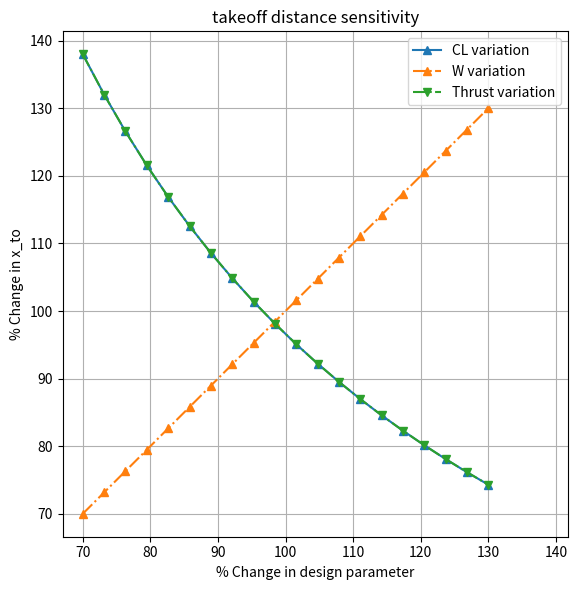

The script that saved this image:
import math
import numpy as np
import matplotlib.pyplot as plt
# constants
rho_cruise = 0.9 # 10,000 ft
rho_non_cruise = 0 # fix
rho_ground = 1.225
g = 9.81
rho_climb = 0 # fix

# kinematics
v_cruise = 125
v_non_cruise = 0 # fix
v_climb = 0 # fix
x_to = 150

# geometry
radius_prop = 0.5
K_duct = 1.25
R_eff = K_duct * radius_prop
N_prop = 8
# S = 26 # m^2
b = 16
c = 1.6

# engine stuff
eta_v = 0.95
eta_prop = 0.75
turbogen_power = 600 # kW

# aerodynamics
lift_to_drag = 12
form_drag_coef = 0 # CHANGE
C_L_to = 10

# weight breakdown
W_fixed = 1360 * g # N
W_airframe = 2176 * g
W_power = 1904 * g
W_total = 5440 * g
mass = 5440
wing_loading = 140 # kg/m^2
S = mass / wing_loading
AR = (b**2) / S

def x_takeoff(C_L_to, thrust, AR, W):
    # use all other values to calculate x_to and compare
    # to "ideal"
    # thrust = thrust(gamma, C_L_to, AR)
    return (W / S) / (thrust * rho_cruise * g * C_L_to)

percent_range = 0.3
N = 20

C_L_to_nominal = 7
AR_nominal = 10
to_thrust_nominal = 6000
W_nominal = W_total

to_thrust = np.linspace(to_thrust_nominal * (1 - percent_range), to_thrust_nominal * (1 + percent_range), N)
C_L_to = np.linspace(C_L_to_nominal * (1 - percent_range), C_L_to_nominal * (1 + percent_range), N)
W_to = np.linspace(W_nominal * (1 - percent_range), W_nominal * (1 + percent_range), N)
# AR = np.linspace(AR * (1 - percent_range), AR *(1 + percent_range), N)

# --- Sensitivity calculations ---
CL_varied_xto = x_takeoff(C_L_to, to_thrust_nominal, AR_nominal, W_nominal)
CL_varied_xto = 100 * CL_varied_xto / np.mean(CL_varied_xto)

W_varied_xto = x_takeoff(C_L_to_nominal, to_thrust_nominal, AR_nominal, W_to)
W_varied_xto = 100 * W_varied_xto / np.mean(W_varied_xto)
# AR_varied_xto = x_takeoff(C_L_to_nominal, to_thrust_nominal, AR)
thrust_varied_xto = x_takeoff(C_L_to_nominal, to_thrust, AR_nominal, W_nominal)
thrust_varied_xto = 100 * thrust_varied_xto / np.mean(thrust_varied_xto)

percent = np.linspace(100 * (1 - percent_range), 100 * (1 + percent_range), N)

plt.figure(figsize=(8, 6))
plt.plot(percent, CL_varied_xto, '-', label='CL variation', linewidth=1.5, marker='^')
plt.plot(percent, W_varied_xto, '-.', label='W variation', linewidth=1.5, marker='^')
plt.plot(percent, thrust_varied_xto, '-.', label='Thrust variation', linewidth=1.5, marker='v')

plt.xlabel('% Change in design parameter')
plt.ylabel('% Change in x_to')
plt.title('takeoff distance sensitivity')
plt.legend()
plt.grid(True)
plt.tight_layout()
plt.axis('square')
plt.savefig('./sensitivity.png', dpi=300)
plt.show()
